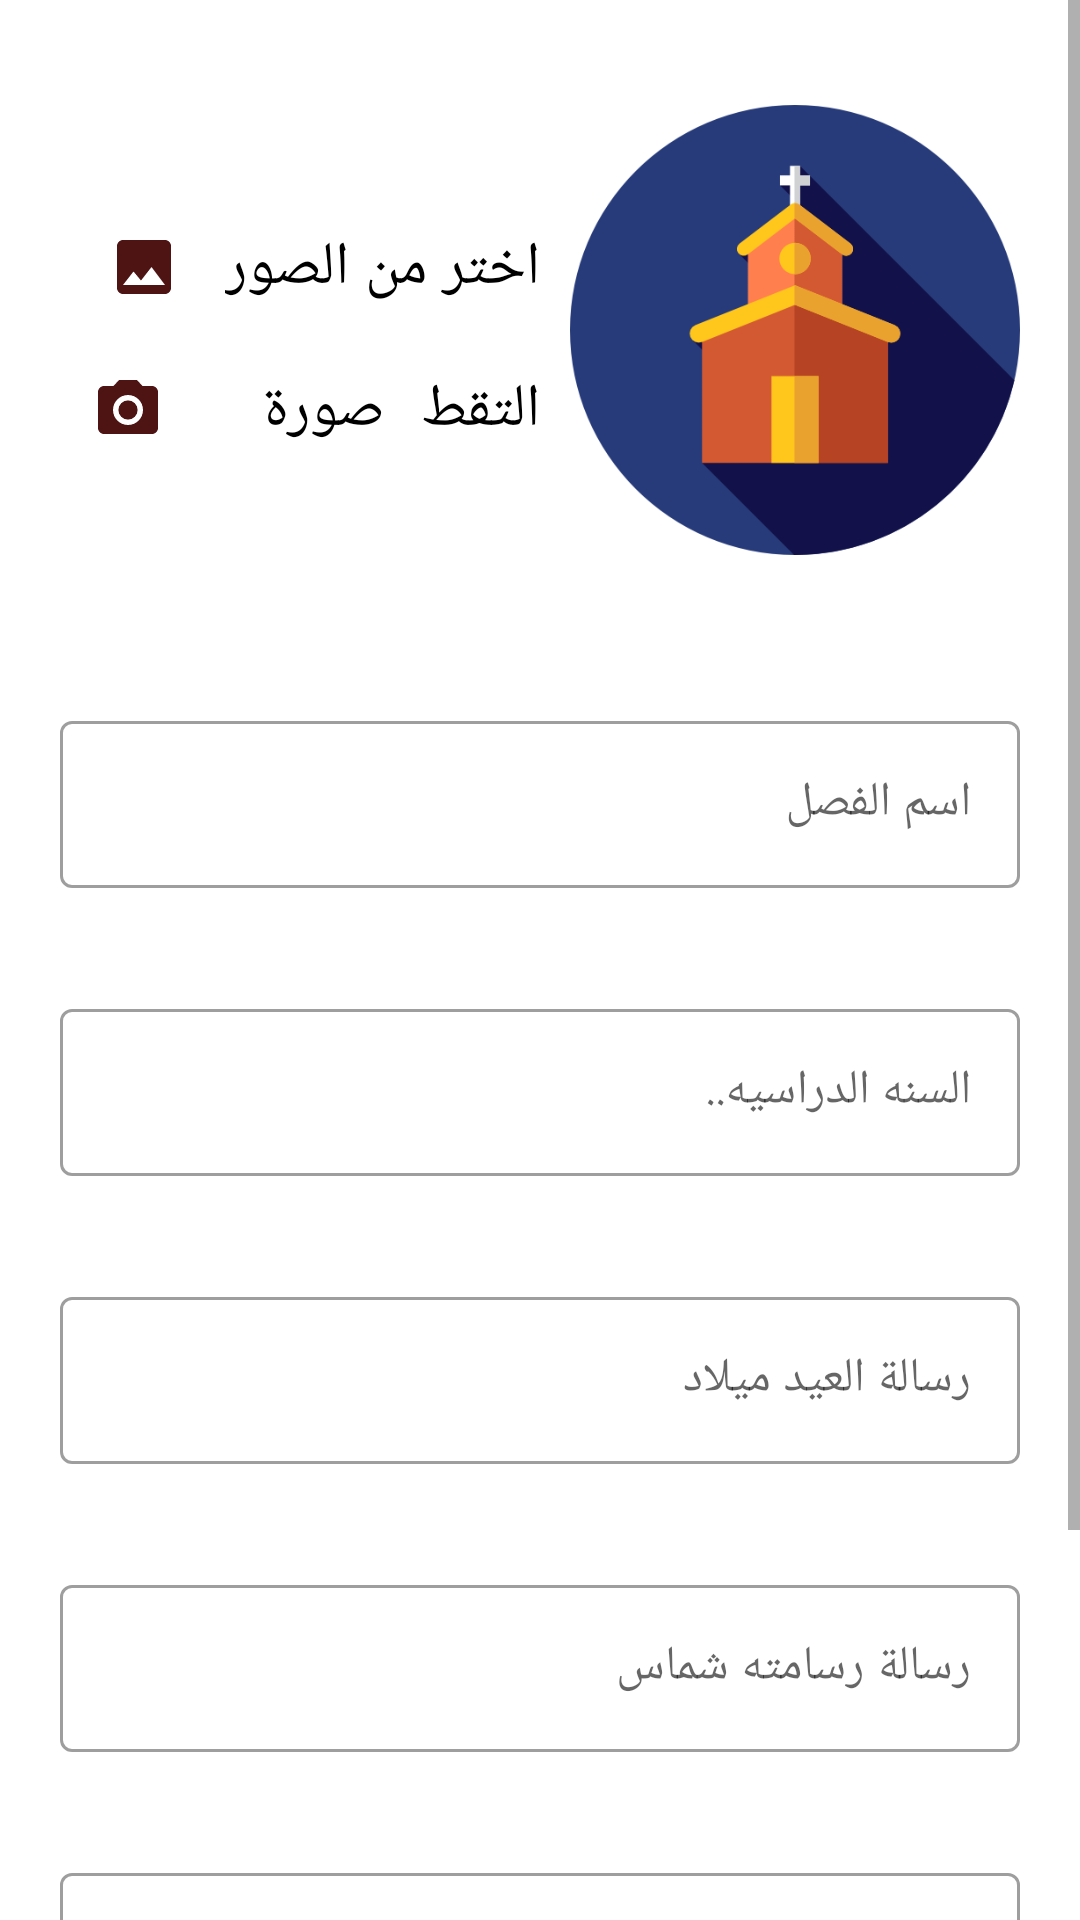

Reconstruct the res/layout file that produces this screen, plus the resources it refers to.
<!-- AndroidManifest.xml: activity theme AllMeetingsTheme -->
<!-- res/layout/activity_add_meeting.xml -->
<?xml version="1.0" encoding="utf-8"?>
<ScrollView xmlns:android="http://schemas.android.com/apk/res/android"
    xmlns:tools="http://schemas.android.com/tools"
    android:layout_width="match_parent"
    android:layout_height="match_parent"
    xmlns:app="http://schemas.android.com/apk/res-auto"
    android:id="@+id/Add_Person_Scroll"
    android:orientation="vertical"
    android:background="#fff"
    tools:context=".ui.view.AddChildActivity">

    <LinearLayout
        android:layout_width="match_parent"
        android:layout_height="wrap_content"
        android:padding="20dp"
        android:orientation="vertical">

        <RelativeLayout
            android:layout_width="match_parent"
            android:layout_height="180dp">

            <ImageView
                android:id="@+id/meeting_icon"
                android:layout_width="150dp"
                android:layout_height="150dp"
                android:layout_alignParentEnd="true"
                android:layout_marginStart="10dp"
                android:layout_marginTop="15dp"
                android:contentDescription="@string/app_name"
                android:src="@drawable/church" />

            <TextView
                android:id="@+id/choose_gellary_add_meeting"
                android:layout_width="wrap_content"
                android:layout_height="wrap_content"
                android:layout_marginStart="10dp"
                android:layout_marginTop="55dp"
                android:layout_toStartOf="@id/meeting_icon"
                android:drawablePadding="15dp"
                android:fontFamily="cursive"
                android:text="@string/choose_gellary"
                android:textColor="@color/black"
                android:textSize="20sp"
                app:drawableStartCompat="@drawable/ic_image_purple" />

            <TextView
                android:id="@+id/take_photo_tittle_add_meeting"
                android:layout_width="wrap_content"
                android:layout_height="wrap_content"
                android:layout_below="@id/choose_gellary_add_meeting"
                android:layout_marginTop="20dp"
                android:layout_toStartOf="@id/meeting_icon"
                android:drawablePadding="33dp"
                android:fontFamily="monospace"
                android:text="@string/take_photo"
                android:textColor="@color/black"
                android:textSize="20sp"
                app:drawableStartCompat="@drawable/ic_camera_purple" />
        </RelativeLayout>

        <com.google.android.material.textfield.TextInputLayout
            android:layout_width="match_parent"
            android:layout_height="wrap_content"
            android:layout_marginTop="35dp"
            android:hint="@string/meeting_name"
            style="@style/Widget.MaterialComponents.TextInputLayout.OutlinedBox">
            <com.google.android.material.textfield.TextInputEditText
                android:id="@+id/add_meeting_meetingName"
                android:layout_width="match_parent"
                android:layout_height="wrap_content"
                android:inputType="textPersonName" />
        </com.google.android.material.textfield.TextInputLayout>

        <com.google.android.material.textfield.TextInputLayout
            android:layout_width="match_parent"
            android:layout_height="wrap_content"
            android:layout_marginTop="35dp"
            android:hint="@string/school_year"
            style="@style/Widget.MaterialComponents.TextInputLayout.OutlinedBox">
            <com.google.android.material.textfield.TextInputEditText
                android:id="@+id/add_meeting_meetingSchool_year"
                android:layout_width="match_parent"
                android:layout_height="wrap_content"
                android:inputType="textPersonName"
                />
        </com.google.android.material.textfield.TextInputLayout>

        <com.google.android.material.textfield.TextInputLayout
            android:layout_width="match_parent"
            android:layout_height="wrap_content"
            android:layout_marginTop="35dp"
            android:hint="@string/birthday_message"
            style="@style/Widget.MaterialComponents.TextInputLayout.OutlinedBox">
            <com.google.android.material.textfield.TextInputEditText
                android:id="@+id/add_meeting_birthday_message"
                android:layout_width="match_parent"
                android:layout_height="wrap_content"
                android:inputType="textPersonName"
                />
        </com.google.android.material.textfield.TextInputLayout>

        <com.google.android.material.textfield.TextInputLayout
            android:layout_width="match_parent"
            android:layout_height="wrap_content"
            android:layout_marginTop="35dp"
            android:hint="@string/shmas_message"
            style="@style/Widget.MaterialComponents.TextInputLayout.OutlinedBox">
            <com.google.android.material.textfield.TextInputEditText
                android:id="@+id/add_meeting_shmas_message"
                android:layout_width="match_parent"
                android:layout_height="wrap_content"
                android:inputType="textPersonName"
                />
        </com.google.android.material.textfield.TextInputLayout>

        <com.google.android.material.textfield.TextInputLayout
            android:layout_width="match_parent"
            android:layout_height="wrap_content"
            android:layout_marginTop="35dp"
            android:hint="@string/eftkad_message"
            style="@style/Widget.MaterialComponents.TextInputLayout.OutlinedBox">
            <com.google.android.material.textfield.TextInputEditText
                android:id="@+id/add_meeting_eftekad_message"
                android:layout_width="match_parent"
                android:layout_height="wrap_content"
                android:inputType="textPersonName"
                />
        </com.google.android.material.textfield.TextInputLayout>

        <RelativeLayout
            android:layout_width="match_parent"
            android:layout_height="wrap_content"
            android:layout_marginTop="35dp">

            <Button
                android:id="@+id/Add_btn_meeting"
                android:layout_width="160dp"
                android:layout_height="48dp"
                android:layout_centerInParent="true"
                android:layout_marginTop="20dp"
                android:background="@drawable/regbtn_style"
                android:text="@string/add"
                android:textColor="@color/white"
                android:textSize="20sp" />

            <ProgressBar
                android:id="@+id/progress_Add_meeting"
                android:layout_width="wrap_content"
                android:layout_height="wrap_content"
                android:layout_gravity="center_vertical"
                android:layout_centerHorizontal="true"
                android:layout_marginTop="20dp"
                android:visibility="gone"
                />
        </RelativeLayout>
    </LinearLayout>

</ScrollView>
<!-- resources referenced by this layout -->
<resources>
  <color name="black">#000000</color>
  <color name="white">#ffffff</color>
  <!-- drawable church: jpg bitmap (drawable-v24, 14949 bytes) -->
  <!-- drawable ic_camera_purple (drawable-v24) -->
  <vector android:height="24dp" android:tint="@color/purple_200"
      android:viewportHeight="24" android:viewportWidth="24"
      android:width="24dp" xmlns:android="http://schemas.android.com/apk/res/android">
      <path android:fillColor="@android:color/white" android:pathData="M12,12m-3.2,0a3.2,3.2 0,1 1,6.4 0a3.2,3.2 0,1 1,-6.4 0"/>
      <path android:fillColor="@android:color/white" android:pathData="M9,2L7.17,4L4,4c-1.1,0 -2,0.9 -2,2v12c0,1.1 0.9,2 2,2h16c1.1,0 2,-0.9 2,-2L22,6c0,-1.1 -0.9,-2 -2,-2h-3.17L15,2L9,2zM12,17c-2.76,0 -5,-2.24 -5,-5s2.24,-5 5,-5 5,2.24 5,5 -2.24,5 -5,5z"/>
  </vector>
  <!-- drawable ic_image_purple (drawable-v24) -->
  <vector android:height="24dp" android:tint="@color/purple_200"
      android:viewportHeight="24" android:viewportWidth="24"
      android:width="24dp" xmlns:android="http://schemas.android.com/apk/res/android">
      <path android:fillColor="@android:color/white" android:pathData="M21,19V5c0,-1.1 -0.9,-2 -2,-2H5c-1.1,0 -2,0.9 -2,2v14c0,1.1 0.9,2 2,2h14c1.1,0 2,-0.9 2,-2zM8.5,13.5l2.5,3.01L14.5,12l4.5,6H5l3.5,-4.5z"/>
  </vector>
  <!-- drawable regbtn_style (drawable-v24) -->
  <?xml version="1.0" encoding="utf-8"?>
  <shape xmlns:android="http://schemas.android.com/apk/res/android">
  <solid android:color="@color/colorPrimary"></solid>
      <corners android:radius="32dp"></corners>
  </shape>
  <string name="add">اضافه</string>
  <string name="app_name">Khedma App</string>
  <string name="birthday_message">رسالة العيد ميلاد</string>
  <string name="choose_gellary">اختر من الصور</string>
  <string name="eftkad_message">رسالة الافتقاد</string>
  <string name="meeting_name">اسم الفصل</string>
  <string name="school_year">السنه الدراسيه..</string>
  <string name="shmas_message">رسالة رسامته شماس</string>
  <string name="take_photo">التقط صورة</string>
  <style name="AllMeetingsTheme" parent="Theme.MaterialComponents.Light.DarkActionBar">
          <item name="colorPrimary">@color/purple_200</item>
          <item name="colorPrimaryDark">@color/purple_200</item>
          <item name="colorAccent">@color/purple_200</item>
          <item name="android:textColor">@color/white</item>
          <item name="android:statusBarColor" tools:targetApi="lollipop">@color/purple_200</item>
      </style>
  <color name="purple_200">#4E1313</color>
  <color name="colorPrimary">#00b0ff</color>
</resources>
